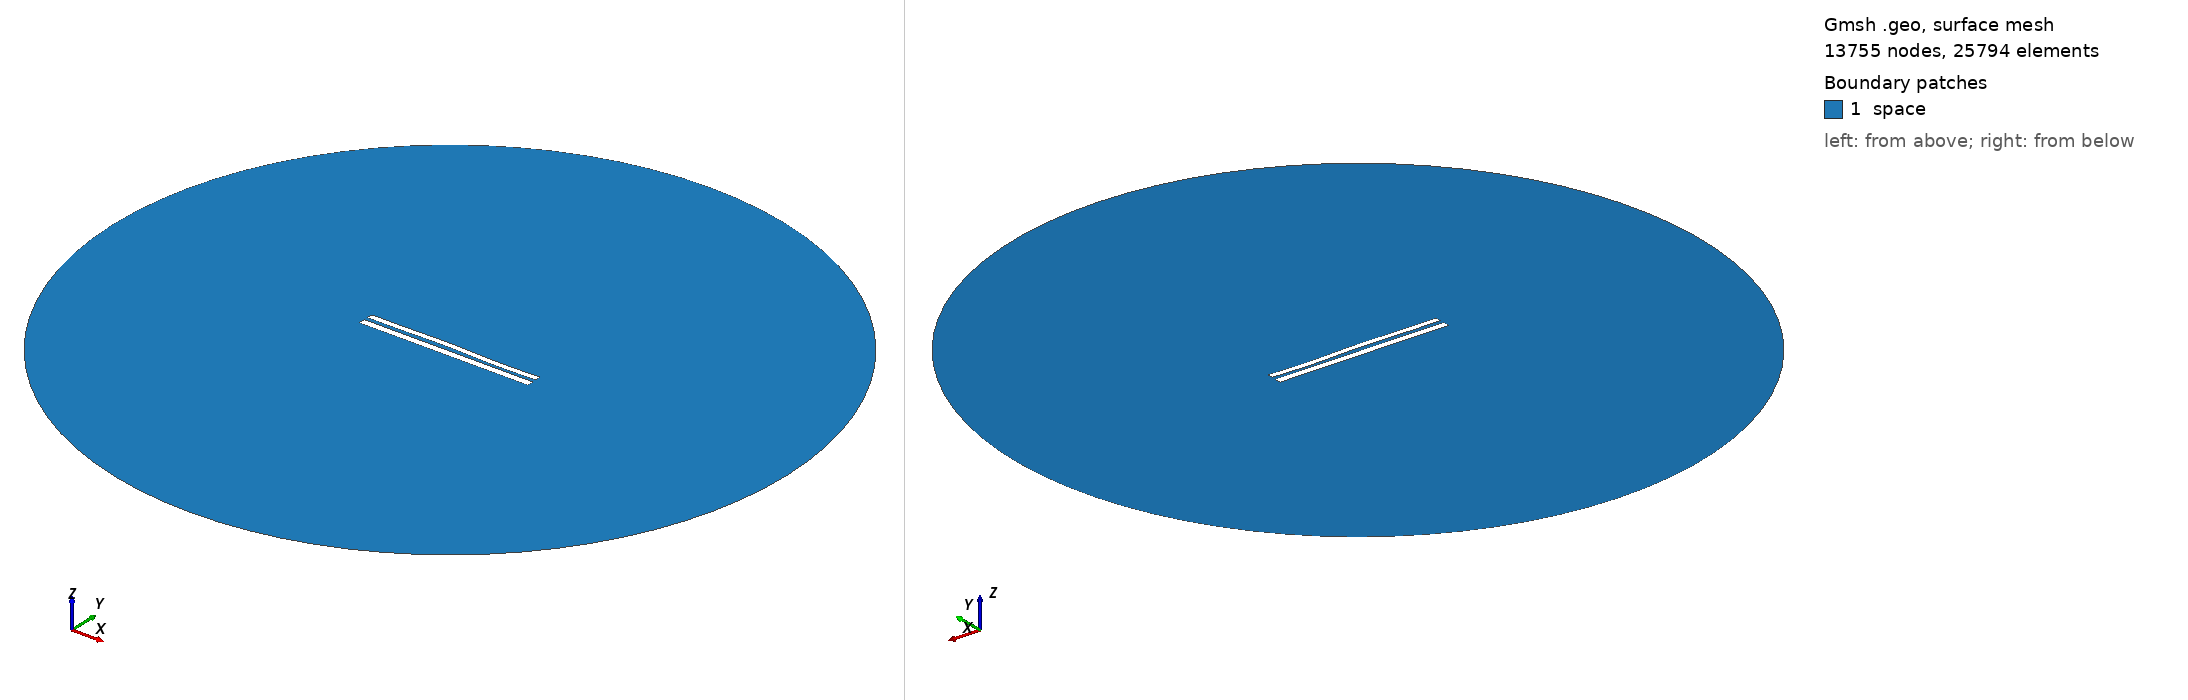

Gmsh geometry script, surface-meshed: 13755 nodes, 25794 surface elements. Boundary patches (legend numbers): 1 space. Left view from above one corner, right view from below the opposite corner. Legend entries are the model's physical surfaces. The drawing asked Gmsh for element sizes between 1% and 20% of the model's largest extent; the script's own settings can give other sizes.

=== 8246.geo (drawn) ===
//---------------------------------------
// Geometry kernel
//---------------------------------------

SetFactory("OpenCASCADE");



//---------------------------------------
// Parameters of the geometry
//---------------------------------------

// Overetch of the upper plate
overetch = 0.25;

// Distance between the plates
distance = 2.25;

// Discretization over the x axis (for the deformation)
nx = 50; 

// Length of the plate
L = 100 - overetch; 

// Number of modes
n = 4; 

// 1st mode coefficient
coeff(1) = -0.15;
beta(1) = 0.596864 * 3.1415926535 / L;

// 2nd mode coefficient
coeff(2) = 0.15;
beta(2) = 1.49418 * 3.1415926535 / L;

// 3rd mode coefficient
coeff(3) = 0.15;
beta(3) = 2.50025 * 3.1415926535 / L;

// 4th mode coefficient
coeff(4) = -0.15;
beta(4) = 3.49999 * 3.1415926535 / L;



//---------------------------------------
// Upper plate (deformed rectangle)
//---------------------------------------

// Coordiantes of the upper plate
xmin = -50;
xmax = 50 - overetch;

// Height of the upper plate
yheight = 4 - 2 * overetch;

// Indexes of the points
UpperID[] = {};
LowerID[] = {};
LeftID[] = {};
RightID[] = {};

// Point index
p = 1;

// Horizontal edges
For i In {1:nx}
    x = xmin + (i-1)*(xmax - xmin)/(nx-1);

    y_bottom = distance / 2 + overetch;
    For j In {1:n}
        C = (Cosh(beta(j)*L) + Cos(beta(j)*L)) / (Sinh(beta(j)*L) + Sin(beta(j)*L));
        y_bottom  = y_bottom + coeff(j) * (Cosh(beta(j)*(x+50)) - Cos(beta(j)*(x+50)) - C * (Sinh(beta(j)*(x+50)) - Sin(beta(j)*(x+50))));
    EndFor

    y_top = y_bottom + yheight;

    Point(p) = {x, y_top, 0, 1.0};
    UpperID[i] = p;
    p = p + 1;

    Point(p) = {x, y_bottom, 0, 1.0};
    LowerID[i] = p;
    p = p + 1;
EndFor

// Create point lists
UpperPts[] = {}; LowerPts[] = {};
For i In {1:nx}
  UpperPts[] += {UpperID[i]};
  LowerPts[] += {LowerID[i]};
EndFor

// Build splines
Spline(1) = {UpperPts[]};
Spline(2) = {LowerPts[]};
Line(3) = {LowerPts[nx-1], UpperPts[nx-1]};
Line(4) = {LowerPts[0], UpperPts[0]};

// Build the plane surface
Curve Loop(1) = {2, 3, -1, -4};
Plane Surface(1) = {1};



//---------------------------------------
// Lower plate (rectangle)
//---------------------------------------

// Vertices
Point(1001) = {-50, -1, 0, 1.0};
Point(1002) = { 50, -1, 0, 1.0};
Point(1003) = { 50,  -5, 0, 1.0};
Point(1004) = {-50,  -5, 0, 1.0};

// Edges
Line(5) = {1001, 1002};
Line(6) = {1002, 1003};
Line(7) = {1003, 1004};
Line(8) = {1004, 1001};

// Plane surface
Line Loop(2) = {5, 6, 7, 8};
Plane Surface(2) = {2}; 



//---------------------------------------
// Outer (fictious) boundary
//---------------------------------------

// Points
Point(1005) = {0, 0, 0};       // Center
Point(1006) = {200, 0, 0};     // Start point
Point(1007) = {0, 200, 0};     // 90 degrees
Point(1008) = {-200, 0, 0};    // 180 degrees
Point(1009) = {0, -200, 0};    // 270 degrees

// Circle arcs (each needs start, center, end)
Circle(9) = {1006, 1005, 1007};
Circle(10) = {1007, 1005, 1008};
Circle(11) = {1008, 1005, 1009};
Circle(12) = {1009, 1005, 1006};

// Plane surface for the entire domain
Curve Loop(3) = {9, 10, 11, 12};
Surface(3) = {3};

// Subtract the plates from the whole domain to obtain the actual domain where we want to solve the equations
BooleanDifference{ Surface{3}; Delete; }{ Surface{1}; Surface{2}; Delete; }




//---------------------------------------
// Transfinite Lines/Curves
//---------------------------------------

// Set the number of points on the boundaries
r = 7;

// Plates
Transfinite Curve {1, 2} = 50*r Using Progression 1;
Transfinite Curve {3, 4} = 2*r Using Progression 1;
Transfinite Line {5, 7} = 50*r Using Progression 1;
Transfinite Line {6, 8} = 2*r Using Progression 1;

// Outer boundary
Transfinite Line {9, 10, 11, 12} = 20 Using Progression 1;



//---------------------------------------
// Physical groups
//---------------------------------------                

// Physical curves (boundaries)
Physical Line("force_segment", 10) = {2};
Physical Line("upper_plate", 11) = {1, 3, 4};
Physical Line("lower_plate", 12) = {5, 6, 7, 8};
Physical Line("boundary", 20) = {9, 10, 11, 12};

// Physical Surfaces
Physical Surface("space", 30) = {3};



//---------------------------------------
// 6. Generate the Mesh
//---------------------------------------

// 2D mesh generation
Mesh 2;
